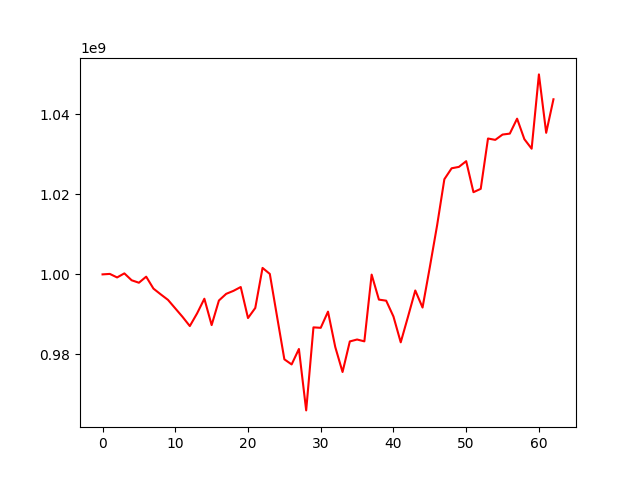

The table this chart was drawn from, first rows:
, 0
0, 1000000000
1, 1000119981
2, 999236667
3, 1000252420
4, 998531631
5, 997914988
6, 999428991
7, 996445010
8, 995010718
9, 993629806
10, 991504337
11, 989384249
12, 987087624
13, 990254741
14, 993917241
15, 987330020
16, 993471253
17, 995136321
18, 995884198
19, 996844483
20, 989090201
21, 991607313
22, 1001616576
23, 1000117072
24, 989405346
25, 978777320
26, 977498511
27, 981358309
28, 966013461
29, 986763430
30, 986649235
31, 990690100
32, 981842546
33, 975609581
34, 983245548
35, 983728623
36, 983267536
37, 999947201
38, 993698865
39, 993428997
40, 989472777
41, 983024503
42, 989415531
43, 995979416
44, 991715634
45, 1001806142
46, 1012231584
47, 1023780451
48, 1026512838
49, 1026860197
50, 1028288802
51, 1020540967
52, 1021374362
53, 1033951292
54, 1033612395
55, 1034938954
56, 1035175586
57, 1038908251
58, 1033787945
59, 1031405534
... 3 more rows
